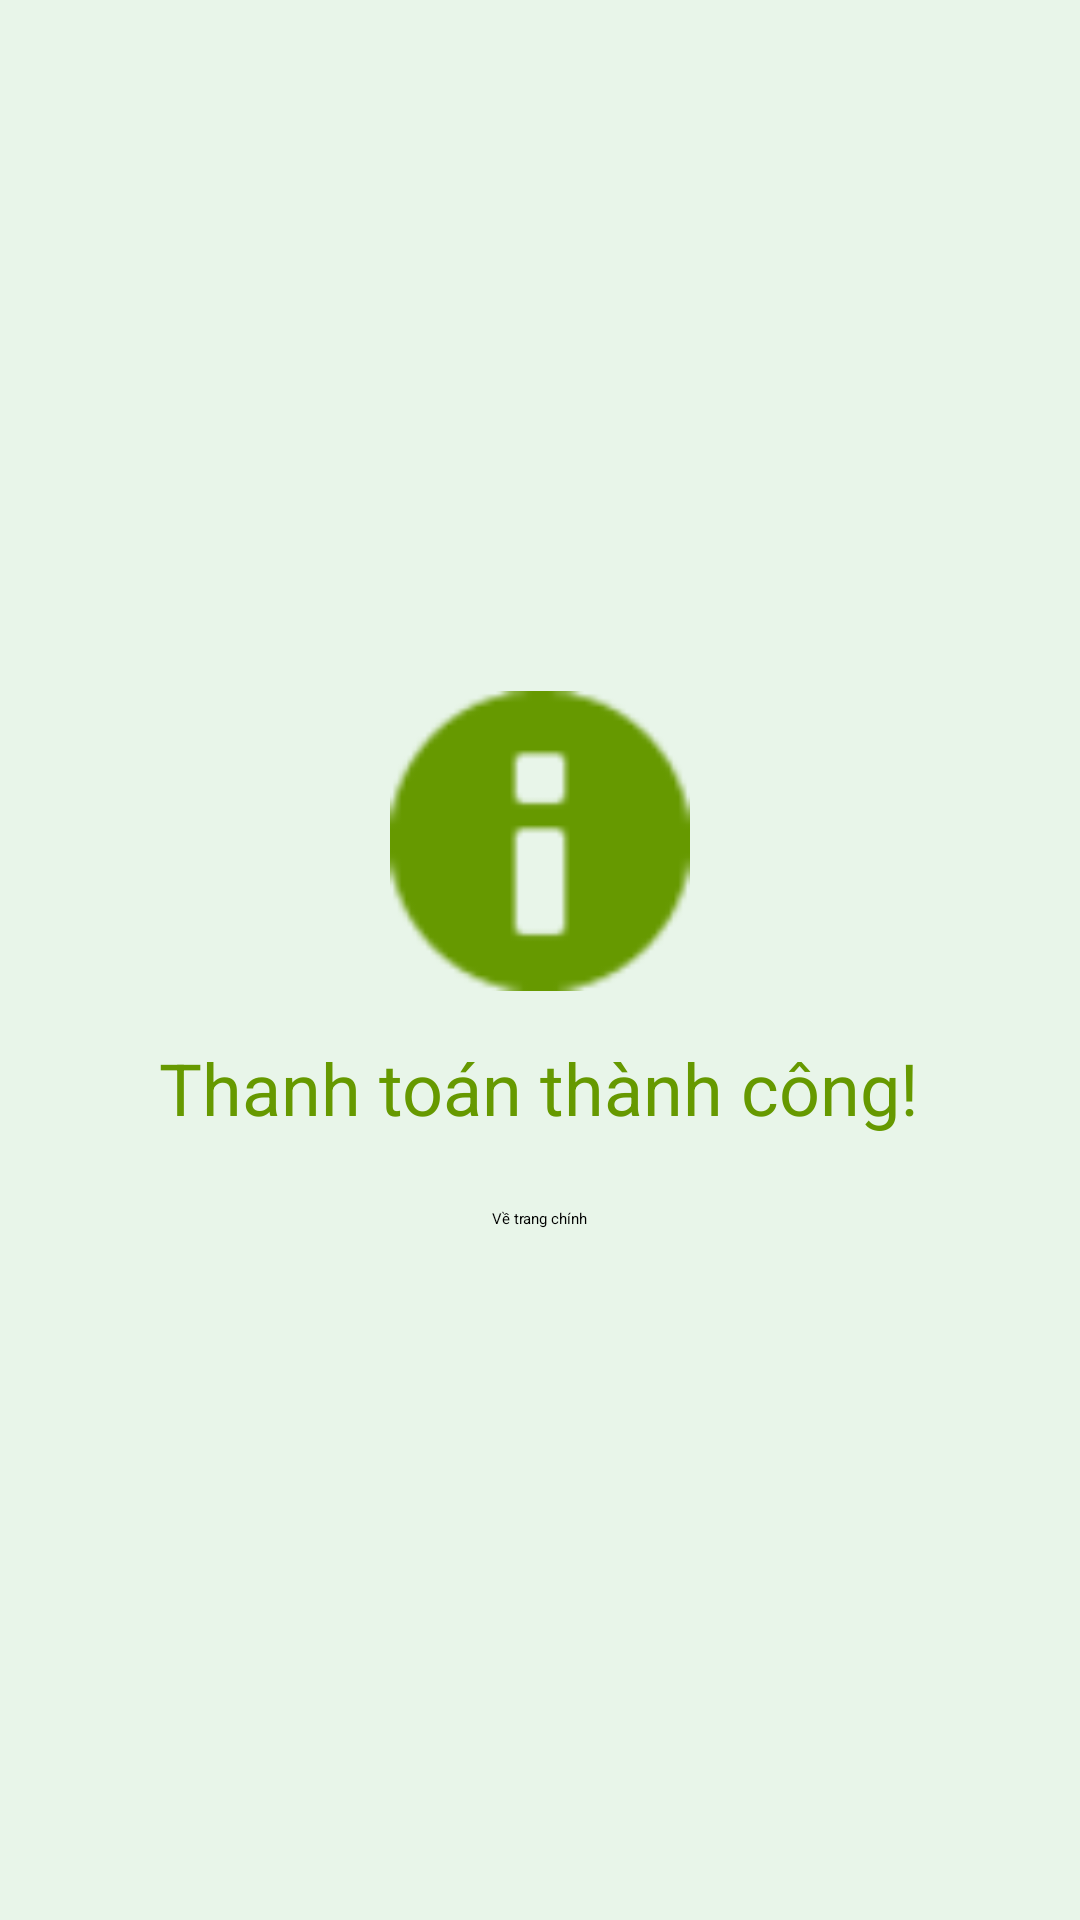

Android layout source for this screen:
<!-- AndroidManifest.xml: application theme Theme.Mobile -->
<!-- res/layout/payment_success.xml -->
<?xml version="1.0" encoding="utf-8"?>
<LinearLayout xmlns:android="http://schemas.android.com/apk/res/android"
    android:layout_width="match_parent"
    android:layout_height="match_parent"
    android:orientation="vertical"
    android:gravity="center"
    android:padding="24dp"
    android:background="#E8F5E9">

    <ImageView
        android:layout_width="100dp"
        android:layout_height="100dp"
        android:src="@android:drawable/ic_dialog_info"
        android:tint="@android:color/holo_green_dark"
        android:contentDescription="Success" />

    <TextView
        android:id="@+id/successMessage"
        android:layout_width="wrap_content"
        android:layout_height="wrap_content"
        android:text="Thanh toán thành công!"
        android:textSize="24sp"
        android:textColor="@android:color/holo_green_dark"
        android:layout_marginTop="16dp" />

    <Button
        android:id="@+id/btnBackHome"
        android:layout_width="wrap_content"
        android:layout_height="wrap_content"
        android:text="Về trang chính"
        android:layout_marginTop="24dp" />
</LinearLayout>
<!-- resources referenced by this layout -->
<resources>

</resources>
